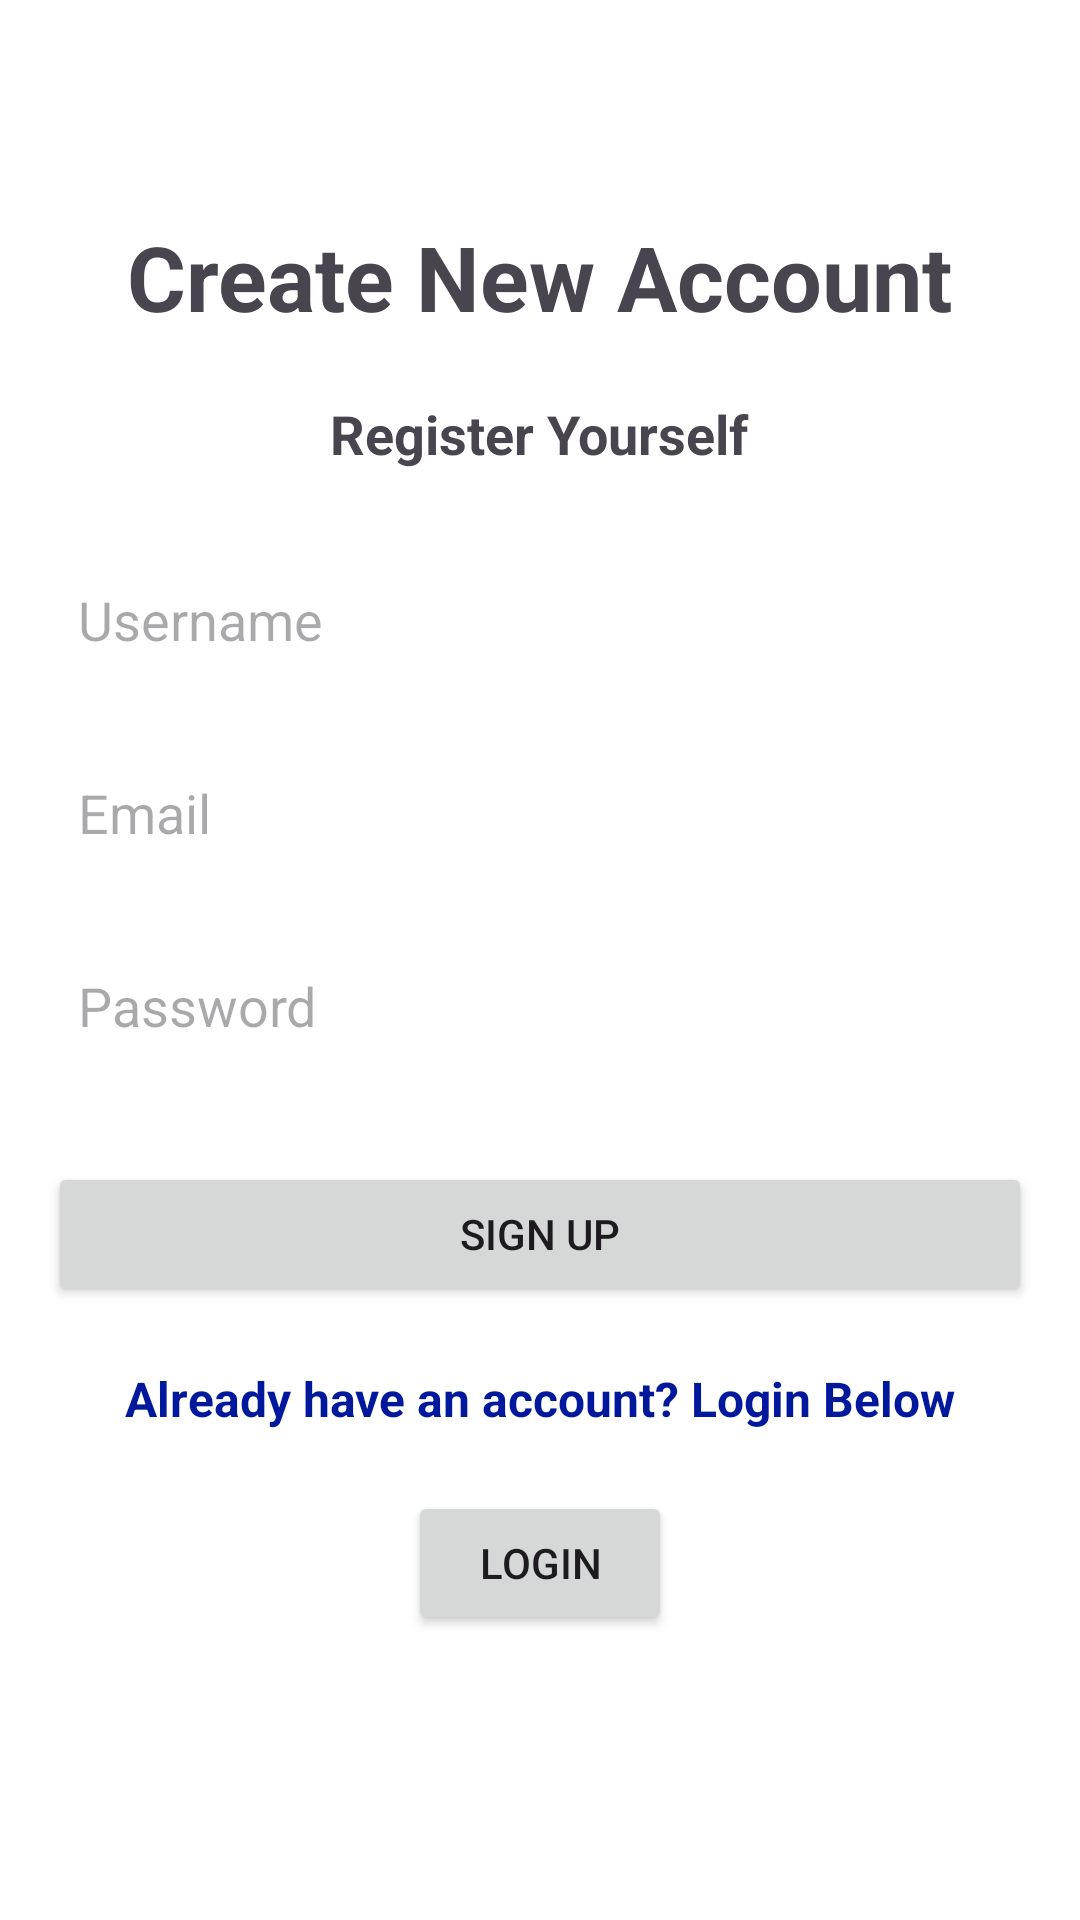

Produce the Android XML layout that renders to this screen, including the resource entries it uses.
<!-- AndroidManifest.xml: application theme Theme.InvoiceGeneratorProject -->
<!-- res/layout/register_activity.xml -->
<?xml version="1.0" encoding="utf-8"?>

<RelativeLayout xmlns:android="http://schemas.android.com/apk/res/android"
    xmlns:tools="http://schemas.android.com/tools"
    android:id="@+id/main_layout"
    android:layout_width="match_parent"
    android:layout_height="match_parent"
    android:background="#FFFFFF"
    tools:context=".RegisterActivity">

    <TextView
        android:id="@+id/tvSignup"
        android:layout_width="wrap_content"
        android:layout_height="wrap_content"
        android:text="Create New Account"
        android:textSize="30sp"
        android:textStyle="bold"
        android:layout_centerHorizontal="true"
        android:layout_marginTop="72dp" />

    <TextView
        android:id="@+id/tvRegisterYourself"
        android:layout_width="wrap_content"
        android:layout_height="wrap_content"
        android:layout_below="@id/tvSignup"
        android:layout_centerHorizontal="true"
        android:layout_marginTop="20dp"
        android:text="Register Yourself"
        android:textSize="18sp"
        android:textStyle="bold" />


    <EditText
        android:id="@+id/usernameEditText"
        android:layout_width="match_parent"
        android:layout_height="wrap_content"
        android:layout_below="@id/tvSignup"
        android:layout_marginStart="16dp"
        android:layout_marginTop="72dp"
        android:layout_marginEnd="16dp"
        android:background="@drawable/edittext_boxstyle"
        android:hint="Username"
        android:inputType="text"
        android:padding="10dp" />

    <EditText
        android:id="@+id/emailEditText"
        android:layout_width="match_parent"
        android:layout_height="wrap_content"
        android:hint="Email"
        android:inputType="textEmailAddress"
        android:background="@drawable/edittext_boxstyle"
        android:layout_below="@id/usernameEditText"
        android:layout_marginStart="16dp"
        android:layout_marginEnd="16dp"
        android:layout_marginTop="20dp"
        android:padding="10dp" />

    <EditText
        android:id="@+id/passwordEditText"
        android:layout_width="match_parent"
        android:layout_height="wrap_content"
        android:hint="Password"
        android:inputType="textPassword"
        android:background="@drawable/edittext_boxstyle"
        android:layout_below="@id/emailEditText"
        android:layout_marginStart="16dp"
        android:layout_marginEnd="16dp"
        android:layout_marginTop="20dp"
        android:padding="10dp" />

    <Button
        android:id="@+id/registerButton"
        android:layout_width="match_parent"
        android:layout_height="wrap_content"
        android:text="Sign Up"
        android:layout_below="@id/passwordEditText"
        android:layout_marginStart="16dp"
        android:layout_marginEnd="16dp"
        android:layout_marginTop="30dp" />

    <TextView
        android:id="@+id/tvLoginhere"
        android:layout_width="wrap_content"
        android:layout_height="wrap_content"
        android:layout_below="@id/registerButton"
        android:layout_centerHorizontal="true"
        android:layout_marginTop="20dp"
        android:text="Already have an account? Login Below"
        android:textColor="#00189C"
        android:textColorHint="#FFFFFF"
        android:textSize="16sp"
        android:textStyle="bold" />

    <Button
        android:id="@+id/loginButton"
        android:layout_width="wrap_content"
        android:layout_height="wrap_content"
        android:layout_below="@id/tvLoginhere"
        android:layout_centerHorizontal="true"
        android:layout_marginTop="20dp"
        android:text="Login"
        android:textColorLink="#FFFFFF" />

    <TextView
        android:id="@+id/tv_matcherror"
        android:layout_width="wrap_content"
        android:layout_height="wrap_content"
        android:text="Passwords do not match"
        android:textColor="@color/colorRed"
        android:visibility="gone"
        android:layout_below="@id/loginButton"
        android:layout_centerHorizontal="true"
        android:layout_marginTop="10dp" />

</RelativeLayout>
<!-- resources referenced by this layout -->
<resources>
  <style name="Theme.InvoiceGeneratorProject" parent="Base.Theme.InvoiceGeneratorProject" />
  <style name="Base.Theme.InvoiceGeneratorProject" parent="Theme.Material3.DayNight.NoActionBar">
          
          
      </style>
</resources>
